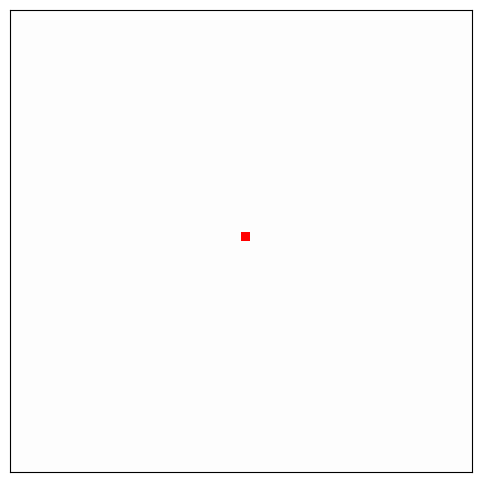

Write the Python code that produced this figure. (Note: this script raises an exception after producing the figure.)
import numpy as np
import matplotlib.pyplot as plt
import matplotlib.animation as animation
from math import cos, sin, radians

"""

This started code provides code base to implement occupancy grid mapping for HW5a Q3a.
This is a stand alone code and does not require ROS
--- TBD --- indicates the section to fill out   
... indicates the specific place to type the code

"""


class OccupancyGridMappingSim:
    def __init__(self):
        # Grid setup
        self.grid_size = 50
        self.center = (self.grid_size // 2, self.grid_size // 2)
        self.radius = 27  # LiDAR scan radius in pixel value

        # Log-odds values
        # --------------------------- TBD ------------------------
        self.l0 = ... # initial probability of all cells will be 0.5. convert this to log odds value
        self.log_occ = ...   # use higher positive values [0, 1] for occupied cell
        self.log_free = ...  # use smaller negative values [0, 1] for empty cells
        self.log_min = ...  # calculate log odds lower bounds for probability = 0.1
        self.log_max = ...  # calculate log odds upper bounds for probability = 0.9
        # ----------------------- TBD ENDS ------------------------

        # Initialize occupancy grid
        self.log_odds = np.zeros((self.grid_size, self.grid_size), dtype=np.float32)
        self.obstacle_mask = np.zeros((self.grid_size, self.grid_size), dtype=bool)
        self.obstacle_mask[48:50, 15:35] = True  # static obstacle at top
        self.obstacle_mask[15:18, 15:18] = True  # static obstacle at bottom-left

        # Add borders as obstacles
        self.obstacle_mask[0, :] = True  # bottom row
        self.obstacle_mask[-1, :] = True  # top row
        self.obstacle_mask[:, 0] = True  # left column
        self.obstacle_mask[:, -1] = True  # right column

        # Ray state (global)
        self.current_ray = []
        self.current_hit = None

        # Animation state
        self.angle_idx = 0
        self.angles = list(range(0, 360, 1))

        # Set up figure and grid
        self.fig, self.ax = plt.subplots(figsize=(6, 6))

        # Pre-create imshow object (for fast update)
        self.img = self.ax.imshow(np.zeros((self.grid_size, self.grid_size), dtype=np.int8), cmap='gray_r',
                                  origin='lower',
                                  extent=(0, self.grid_size, 0, self.grid_size), vmin=-1, vmax=100)
        self.ax.set_xlim(0, self.grid_size)
        self.ax.set_ylim(0, self.grid_size)
        self.ax.set_xticks([])
        self.ax.set_yticks([])
        self.ax.set_aspect('equal')
        self.ax.grid(True, which='both', color='lightgray', linewidth=0.5)

        # Rectangle placeholders for ray and hit visualization
        self.ray_rects = []
        self.hit_rect = None
        self.lidar_rect = plt.Rectangle(self.center, 1, 1, facecolor='red')
        self.ax.add_patch(self.lidar_rect)

    # ray_cast laser
    def ray_casting(self, x0, y0, x1, y1):  # bresenham line algorithm. based on pseudocode available at:
        # https://en.wikipedia.org/wiki/Bresenham%27s_line_algorithm
        points = []
        dx = abs(x1 - x0)
        dy = abs(y1 - y0)
        x, y = x0, y0
        sx = 1 if x0 < x1 else -1
        sy = 1 if y0 < y1 else -1

        if dx > dy:
            err = dx // 2
            while x != x1:
                points.append((x, y))
                err -= dy
                if err < 0:
                    y += sy
                    err += dx
                x += sx
        else:
            err = dy // 2
            while y != y1:
                points.append((x, y))
                err -= dx
                if err < 0:
                    x += sx
                    err += dy
                y += sy
        points.append((x1, y1))
        return points

    # Animation frame update
    def update(self, _):
        for r in self.ray_rects:
            r.remove()
        self.ray_rects.clear()
        if self.hit_rect:
            self.hit_rect.remove()
            self.hit_rect = None

        self.current_ray = []
        self.current_hit = None

        angle = radians(self.angles[self.angle_idx])
        cx, cy = self.center  # center of lidar
        x1 = int(cx + self.radius * cos(angle))  # polar to cartesian conversion
        y1 = int(cy + self.radius * sin(angle))

        full_ray = self.ray_casting(cx, cy, x1, y1)

        for x, y in full_ray:
            if not (0 <= x < self.grid_size and 0 <= y < self.grid_size):  # this skips any cells that are out of bounds
                break

            # --------------------------- TBD ------------------------
            # this is the log odds updates for the occupied grid.

            if self.obstacle_mask[y, x]:
                lt_1 = ...
                lt = ...  # lt = lt_1 + log_odds(occupied) - l0
                self.log_odds[y, x] = np.clip(lt, self.log_min, self.log_max)  # this to keep it within a certain range
                self.current_hit = (x, y)
                break

            # this is the log odds updates for the free grid.

            else:
                lt_1 = ...
                lt = ... # lt = lt_1 + log_odds(free) - l0
                self.log_odds[y, x] = np.clip(lt, self.log_min, self.log_max)
                self.current_ray.append((x, y))
            # --------------------------- TBD- END ------------------------
        self.angle_idx = (self.angle_idx + 1) % len(self.angles)

        # --------------------------- TBD ------------------------
        # Convert log-odds to occupancy grid values: unknown = -1, else scale probability [0–100]
        exp_log_odds = ...
        prob = ...  # by this time you have log odds, convert to probability.
        display = ...  # convert the range accordingly. this is also done in ROS2. also it should be int8 type
        display[np.isclose(np.exp(self.log_odds), np.exp(self.l0))] = ... # value for unknown
        # --------------------------- TBD - END ------------------------

        self.img.set_data(display)

        for x, y in self.current_ray:
            r = plt.Rectangle((x, y), 1, 1, facecolor='red', alpha=0.5)
            self.ax.add_patch(r)
            self.ray_rects.append(r)

        if self.current_hit:
            xh, yh = self.current_hit
            if 0 <= xh < self.grid_size and 0 <= yh < self.grid_size:
                self.hit_rect = plt.Rectangle((xh, yh), 1, 1, facecolor='yellow', alpha=0.8)
                self.ax.add_patch(self.hit_rect)

        return [self.img] + self.ray_rects + ([self.hit_rect] if self.hit_rect else [])

    def run(self):
        ani = animation.FuncAnimation(self.fig, self.update, interval=1, blit=True, frames=len(self.angles))
        plt.show()


if __name__ == '__main__':
    sim = OccupancyGridMappingSim()
    sim.run()
